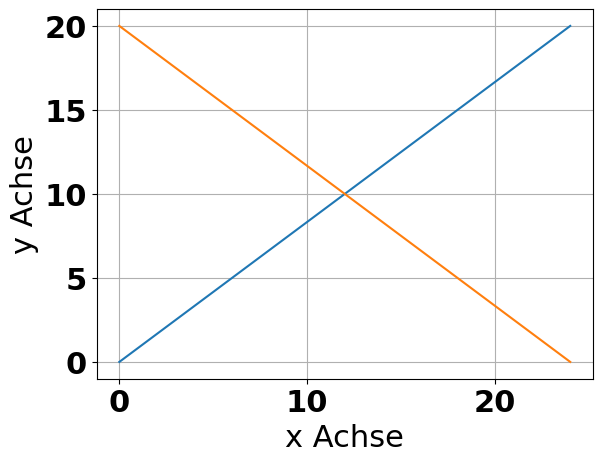
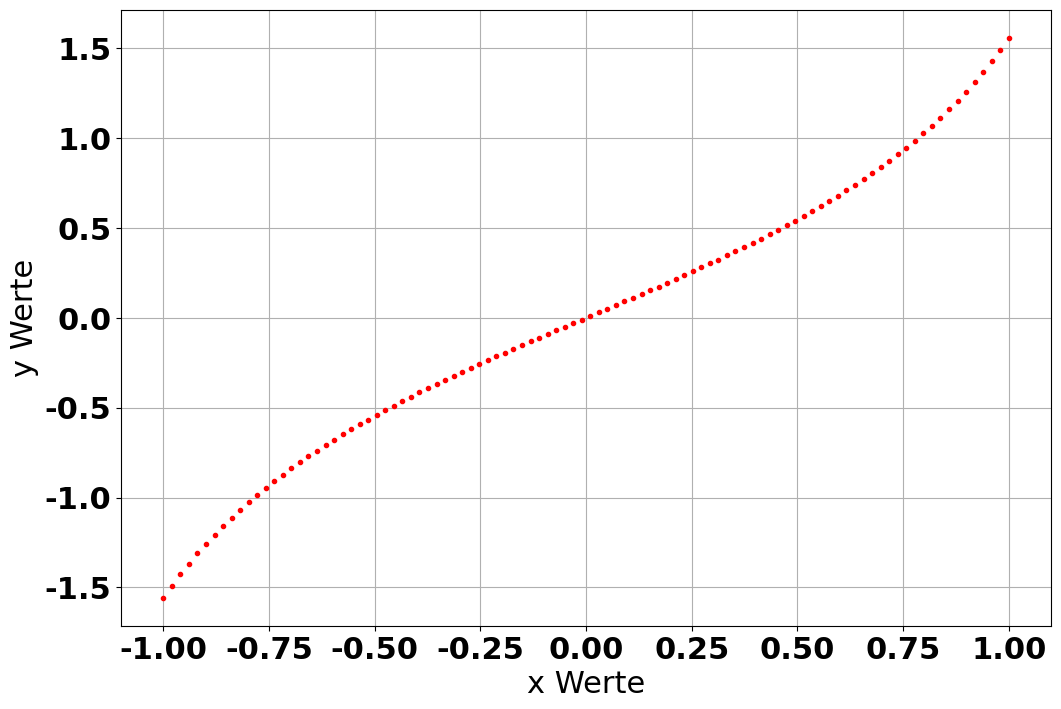
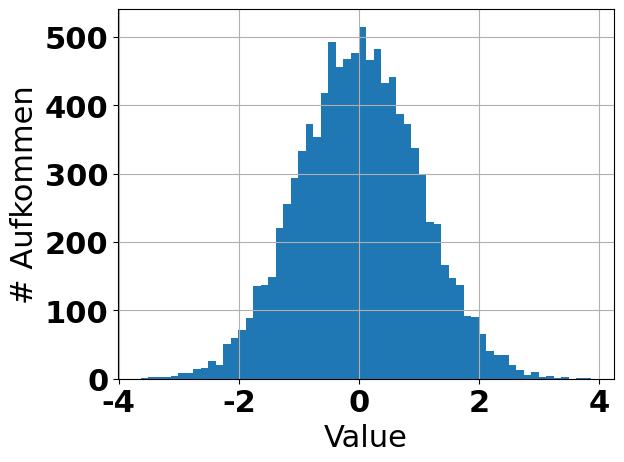
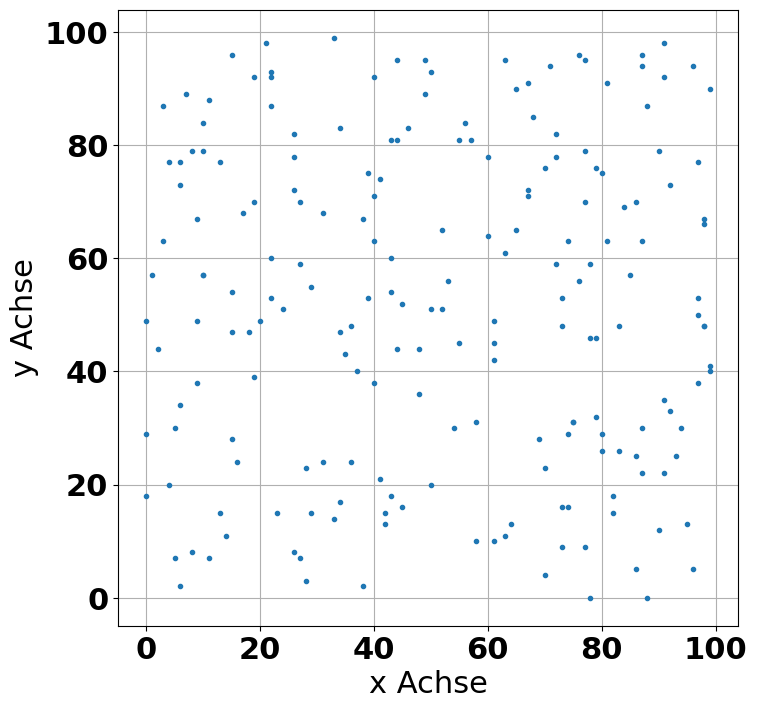
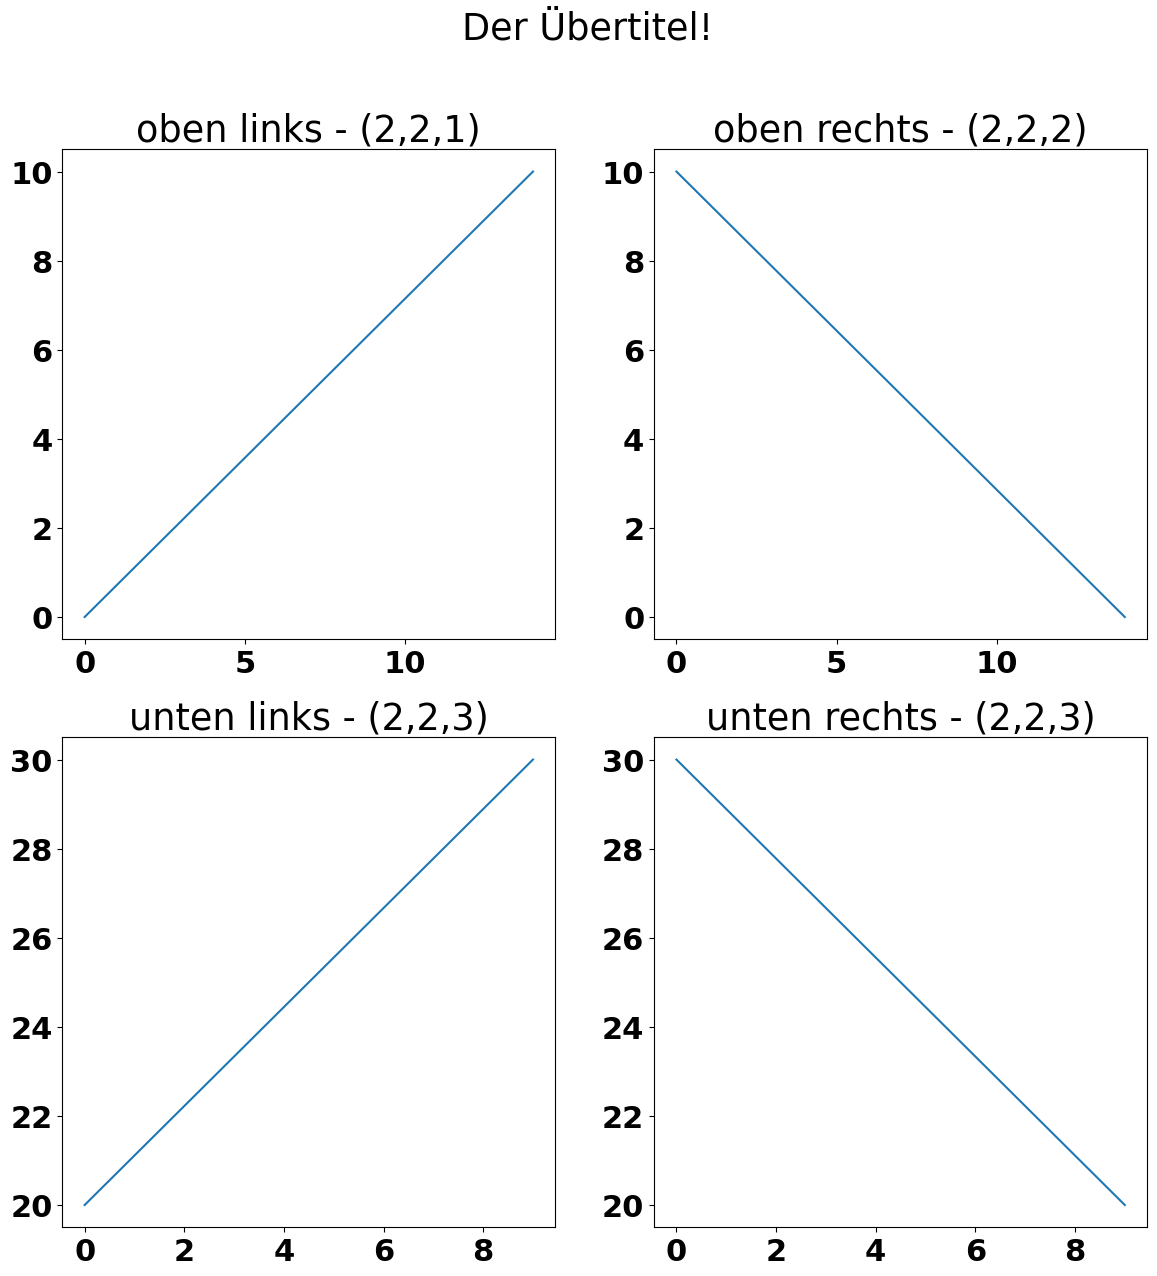

Generate these figures, in order, with matplotlib:
import numpy as np
import pylab as pl
import matplotlib

#Veränderung der Größe der Schrifte in den plots
font = {'family' : 'normal',
        'weight' : 'bold',
        'size'   : 22}

matplotlib.rc('font', **font)


xvalues = np.linspace(0,20,25) # 25 punkte, linear zwischen 0 und 20 verteilt

pl.figure() # Zeichenfläche erstellen
pl.plot(xvalues) # Linienplot in zeichenfläche einfügen
pl.plot(np.linspace(20,0,25)) # zweite linie, von links oben, nach rechts unten
pl.grid() # gitternetz
pl.xlabel('x Achse')
pl.ylabel('y Achse')
pl.show() # Zeige die Zeichenfläche

pl.figure(figsize=(12,8)) # größer der Zeichenfläche ändern
pl.plot(np.linspace(-1,1,100),np.tan(np.linspace(-1,1,100)),'.r') # Tangens zweischen -1 und und 1 Zeichnen - 100 Punkte, keine Linie, Farbe: rot
pl.grid()
pl.xlabel('x Werte')
pl.ylabel('y Werte')
pl.show()
#ACHTUNG:Dimension von x und y muss gleich groß sein! (Gleiche Anzahl an x und y Komponenten)



data = []
for i in range(0,10000):
    data.append(np.random.normal())
data = np.array(data)
pl.figure()
pl.hist(data, bins=60) # 60 slots für die sortierung
pl.grid()
pl.xlabel('Value')
pl.ylabel('# Aufkommen')
pl.show()

def getPoints(numberOfPoints,xlim,ylim):
    (xmin,xmax)=xlim
    (ymin,ymax)=ylim
    pointsList=[]
    for n in range(0,numberOfPoints):
        x = np.random.randint(xmin,xmax)
        y = np.random.randint(ymin,ymax)
        pointsList.append(np.array([x,y]))
    return np.array(pointsList)

points = getPoints(200,(0,100),(0,100))

pl.figure(figsize=(8,8))
pl.plot(points[:,0],points[:,1],'.')
pl.grid()
pl.xlabel('x Achse')
pl.ylabel('y Achse')
pl.show()
        



pl.figure(figsize=(14,14))
pl.subplot(2,2,1) #oben links
pl.plot(np.linspace(0,10,15))
pl.title("oben links - (2,2,1)")
pl.subplot(2,2,2) # oben rechts
pl.plot(np.linspace(10,0,15))
pl.title("oben rechts - (2,2,2)")
pl.subplot(2,2,3) # unten links
pl.plot(np.linspace(20,30,10))
pl.title("unten links - (2,2,3)")
pl.subplot(2,2,4)
pl.plot(np.linspace(30,20,10))
pl.title("unten rechts - (2,2,3)")

pl.suptitle("Der Übertitel!")

#Um ein Bild zu speicher: savefig. Die Endung gibt den Dateityp an. 
#pl.savefig("subplots.pdf")
#pl.savefig("subplots.png")
pl.show()





